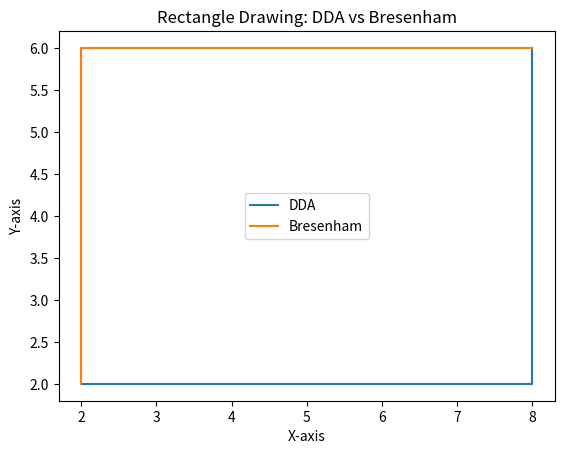

This chart was generated by the following Python code:
import matplotlib.pyplot as plt

def dda(x1, y1, x2, y2):
    dx = x2 - x1
    dy = y2 - y1
    steps = abs(dx) if abs(dx) > abs(dy) else abs(dy)
    x_increment = dx / steps
    y_increment = dy / steps
    x = x1
    y = y1

    points = [(round(x), round(y))]
    for _ in range(steps):
        x += x_increment
        y += y_increment
        points.append((round(x), round(y)))

    return points


def bresenham(x1, y1, x2, y2):
    points = []
    dx = abs(x2 - x1)
    dy = abs(y2 - y1)
    sx = 1 if x1 < x2 else -1
    sy = 1 if y1 < y2 else -1
    err = dx - dy

    while True:
        points.append((x1, y1))

        if x1 == x2 and y1 == y2:
            break

        e2 = 2 * err
        if e2 > -dy:
            err -= dy
            x1 += sx
        if e2 < dx:
            err += dx
            y1 += sy

    return points


# Define the rectangle's coordinates
x1, y1 = 2, 2
x2, y2 = 8, 2
x3, y3 = 8, 6
x4, y4 = 2, 6

# Calculate the coordinates of the rectangle's edges using DDA
dda_points = []
dda_points.extend(dda(x1, y1, x2, y2))
dda_points.extend(dda(x2, y2, x3, y3))
# dda_points.extend(dda(x3, y3, x4, y4))
# dda_points.extend(dda(x4, y4, x1, y1))

# Calculate the coordinates of the rectangle's edges using Bresenham
bresenham_points = []
# bresenham_points.extend(bresenham(x1, y1, x2, y2))
# bresenham_points.extend(bresenham(x2, y2, x3, y3))
bresenham_points.extend(bresenham(x3, y3, x4, y4))
bresenham_points.extend(bresenham(x4, y4, x1, y1))

# Extract x and y coordinates for plotting
x_dda, y_dda = zip(*dda_points)
x_bresenham, y_bresenham = zip(*bresenham_points)

# Plot the results
plt.plot(x_dda, y_dda, label="DDA")
plt.plot(x_bresenham, y_bresenham, label="Bresenham")
plt.xlabel("X-axis")
plt.ylabel("Y-axis")
plt.title("Rectangle Drawing: DDA vs Bresenham")
plt.legend()
# plt.grid()
plt.show()
